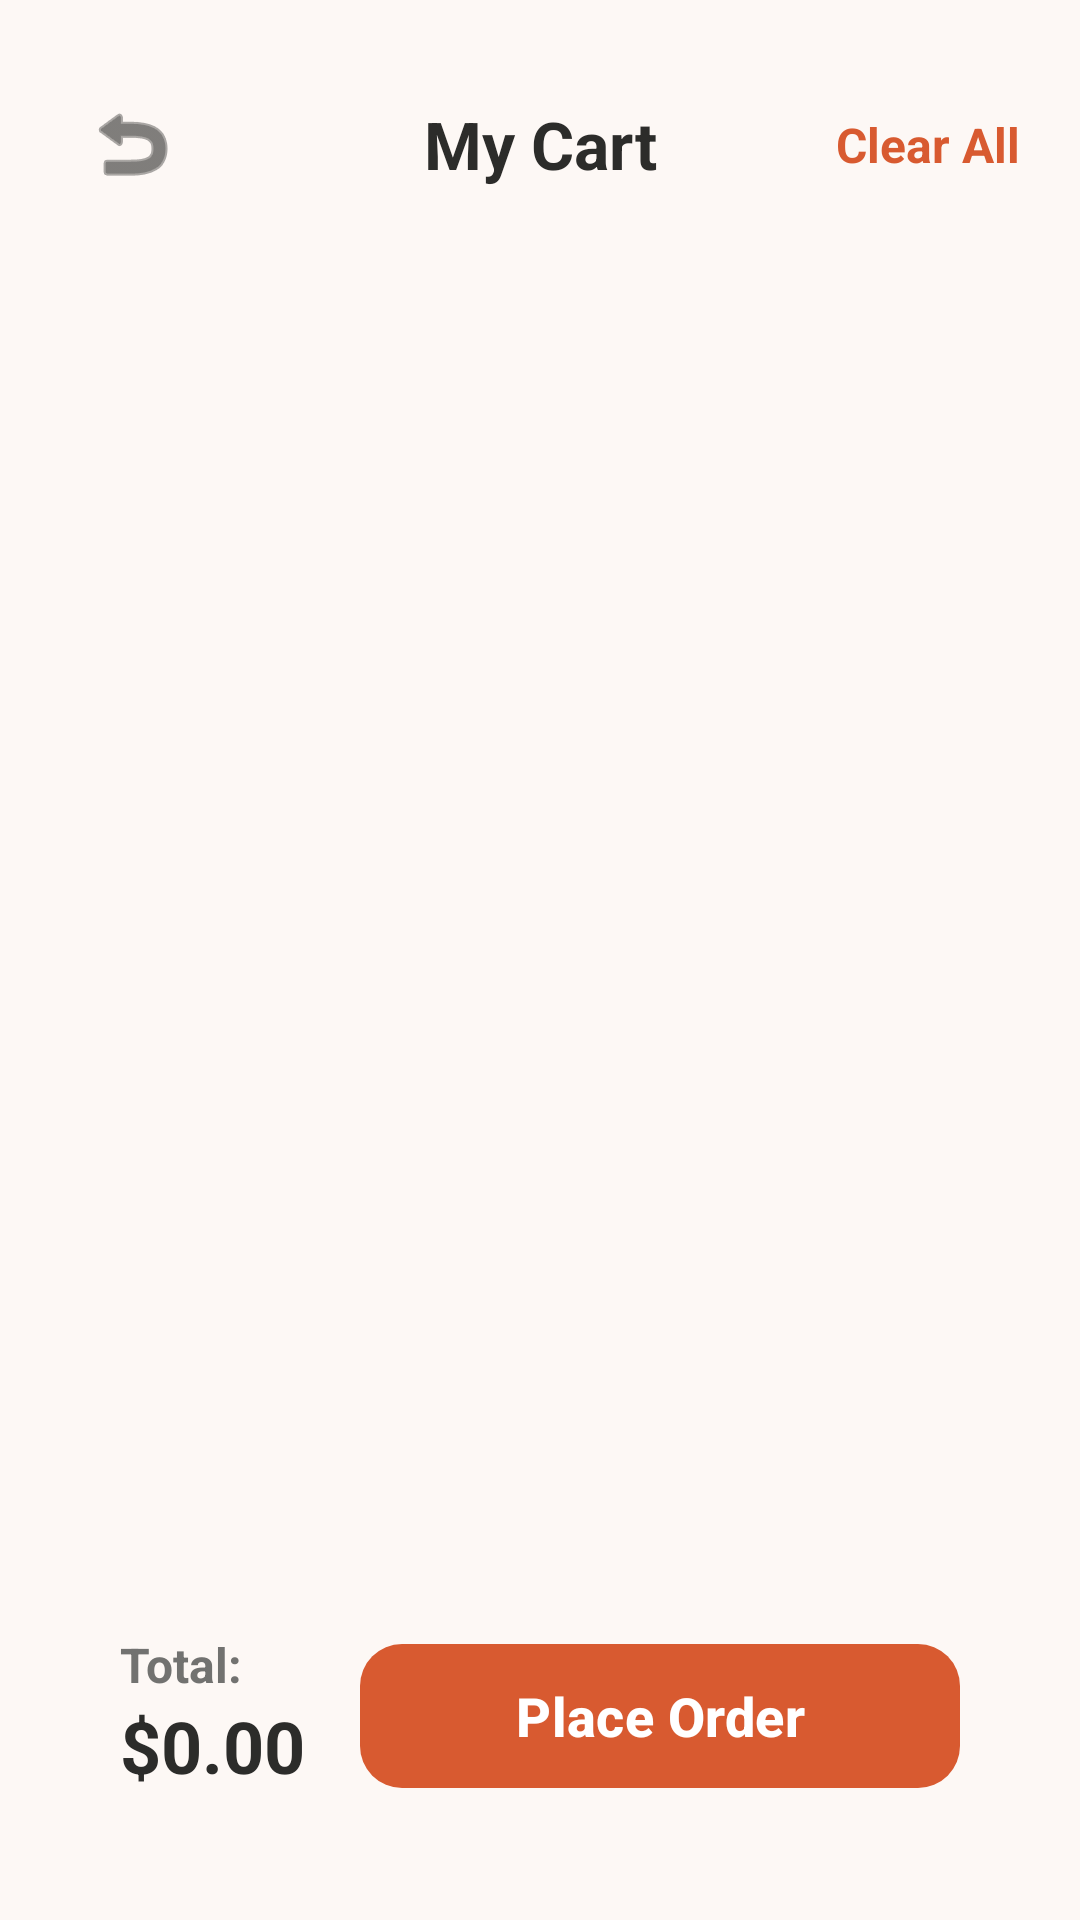

Produce the Android XML layout that renders to this screen, including the resource entries it uses.
<!-- AndroidManifest.xml: application theme Theme.TemiShoeStore -->
<!-- res/layout/activity_cart.xml -->
<?xml version="1.0" encoding="utf-8"?>
<androidx.constraintlayout.widget.ConstraintLayout xmlns:android="http://schemas.android.com/apk/res/android"
    xmlns:app="http://schemas.android.com/apk/res-auto"
    xmlns:tools="http://tools.android.com/tools"
    android:layout_width="match_parent"
    android:layout_height="match_parent"
    android:background="@color/bg_warm_peach"
    android:padding="20dp">

    
    <androidx.constraintlayout.widget.ConstraintLayout
        android:id="@+id/cart_toolbar"
        android:layout_width="match_parent"
        android:layout_height="56dp"
        app:layout_constraintEnd_toEndOf="parent"
        app:layout_constraintStart_toStartOf="parent"
        app:layout_constraintTop_toTopOf="parent">

        <ImageButton
            android:id="@+id/btn_cart_back"
            android:layout_width="48dp"
            android:layout_height="48dp"
            android:background="?attr/selectableItemBackgroundBorderless"
            android:src="@android:drawable/ic_menu_revert"
            app:layout_constraintBottom_toBottomOf="parent"
            app:layout_constraintStart_toStartOf="parent"
            app:layout_constraintTop_toTopOf="parent"
            app:tint="@color/text_primary" />

        <TextView
            android:id="@+id/text_cart_title"
            android:layout_width="wrap_content"
            android:layout_height="wrap_content"
            android:text="@string/my_cart"
            android:textColor="@color/text_primary"
            android:textSize="22sp"
            android:textStyle="bold"
            app:layout_constraintBottom_toBottomOf="parent"
            app:layout_constraintEnd_toEndOf="parent"
            app:layout_constraintStart_toStartOf="parent"
            app:layout_constraintTop_toTopOf="parent" />

        <TextView
            android:id="@+id/btn_clear_cart"
            android:layout_width="wrap_content"
            android:layout_height="wrap_content"
            android:clickable="true"
            android:focusable="true"
            android:text="Clear All"
            android:textColor="@color/coral_primary"
            android:textSize="16sp"
            android:textStyle="bold"
            app:layout_constraintBottom_toBottomOf="parent"
            app:layout_constraintEnd_toEndOf="parent"
            app:layout_constraintTop_toTopOf="parent" />
    </androidx.constraintlayout.widget.ConstraintLayout>

    
    <LinearLayout
        android:id="@+id/layout_empty_cart"
        android:layout_width="wrap_content"
        android:layout_height="wrap_content"
        android:gravity="center"
        android:orientation="vertical"
        android:visibility="gone"
        app:layout_constraintBottom_toBottomOf="parent"
        app:layout_constraintEnd_toEndOf="parent"
        app:layout_constraintStart_toStartOf="parent"
        app:layout_constraintTop_toTopOf="parent">

        <ImageView
            android:layout_width="80dp"
            android:layout_height="80dp"
            android:src="@android:drawable/ic_delete"
            app:tint="@color/gray_disabled" />

        <TextView
            android:layout_width="wrap_content"
            android:layout_height="wrap_content"
            android:layout_marginTop="16dp"
            android:text="@string/empty_cart"
            android:textColor="@color/text_secondary"
            android:textSize="18sp" />
    </LinearLayout>

    
    <androidx.recyclerview.widget.RecyclerView
        android:id="@+id/recycler_cart"
        android:layout_width="match_parent"
        android:layout_height="0dp"
        android:layout_marginTop="16dp"
        android:layout_marginBottom="16dp"
        app:layout_constraintBottom_toTopOf="@id/card_checkout_summary"
        app:layout_constraintEnd_toEndOf="parent"
        app:layout_constraintStart_toStartOf="parent"
        app:layout_constraintTop_toBottomOf="@id/cart_toolbar"
        tools:listitem="@layout/item_cart_row" />

    
    <androidx.constraintlayout.widget.ConstraintLayout
        android:id="@+id/card_checkout_summary"
        android:layout_width="match_parent"
        android:layout_height="wrap_content"
        android:background="@drawable/glass_card_bg"
        android:padding="20dp"
        app:layout_constraintBottom_toBottomOf="parent"
        app:layout_constraintEnd_toEndOf="parent"
        app:layout_constraintStart_toStartOf="parent">

        <TextView
            android:id="@+id/label_total"
            android:layout_width="wrap_content"
            android:layout_height="wrap_content"
            android:text="@string/total_label"
            android:textColor="@color/text_secondary"
            android:textSize="16sp"
            android:textStyle="bold"
            app:layout_constraintStart_toStartOf="parent"
            app:layout_constraintTop_toTopOf="parent" />

        <TextView
            android:id="@+id/text_cart_total_price"
            android:layout_width="wrap_content"
            android:layout_height="wrap_content"
            android:text="$0.00"
            android:textColor="@color/text_primary"
            android:textSize="24sp"
            android:textStyle="bold"
            app:layout_constraintStart_toStartOf="parent"
            app:layout_constraintTop_toBottomOf="@id/label_total" />

        <com.google.android.material.button.MaterialButton
            android:id="@+id/btn_place_order"
            android:layout_width="200dp"
            android:layout_height="56dp"
            android:text="@string/place_order"
            android:textSize="18sp"
            android:textStyle="bold"
            app:cornerRadius="14dp"
            app:layout_constraintBottom_toBottomOf="parent"
            app:layout_constraintEnd_toEndOf="parent"
            app:layout_constraintTop_toTopOf="parent" />

    </androidx.constraintlayout.widget.ConstraintLayout>

</androidx.constraintlayout.widget.ConstraintLayout>
<!-- res/layout/item_cart_row.xml (included above) -->
<?xml version="1.0" encoding="utf-8"?>
<androidx.constraintlayout.widget.ConstraintLayout xmlns:android="http://schemas.android.com/apk/res/android"
    xmlns:app="http://schemas.android.com/apk/res-auto"
    xmlns:tools="http://tools.android.com/tools"
    android:layout_width="match_parent"
    android:layout_height="100dp"
    android:layout_marginVertical="8dp"
    android:background="@drawable/glass_card_bg"
    android:padding="12dp">

    
    <FrameLayout
        android:id="@+id/cart_row_thumb_container"
        android:layout_width="80dp"
        android:layout_height="match_parent"
        app:layout_constraintBottom_toBottomOf="parent"
        app:layout_constraintStart_toStartOf="parent"
        app:layout_constraintTop_toTopOf="parent">

        <ImageView
            android:id="@+id/cart_row_shoe_fill"
            android:layout_width="match_parent"
            android:layout_height="match_parent"
            android:scaleType="fitCenter"
            android:src="@drawable/shoe_sneaker_low_side_fill" />

        <ImageView
            android:id="@+id/cart_row_shoe_details"
            android:layout_width="match_parent"
            android:layout_height="match_parent"
            android:scaleType="fitCenter"
            android:src="@drawable/shoe_sneaker_low_side_details" />
    </FrameLayout>

    
    <TextView
        android:id="@+id/cart_row_name"
        android:layout_width="wrap_content"
        android:layout_height="wrap_content"
        android:layout_marginStart="12dp"
        android:text="Air Runner 2"
        android:textColor="@color/text_primary"
        android:textSize="18sp"
        android:textStyle="bold"
        app:layout_constraintStart_toEndOf="@id/cart_row_thumb_container"
        app:layout_constraintTop_toTopOf="parent" />

    
    <TextView
        android:id="@+id/cart_row_details"
        android:layout_width="wrap_content"
        android:layout_height="wrap_content"
        android:layout_marginStart="12dp"
        android:layout_marginTop="4dp"
        android:text="Color: Coral | Size: 9 | Qty: 1"
        android:textColor="@color/text_secondary"
        android:textSize="13sp"
        app:layout_constraintStart_toEndOf="@id/cart_row_thumb_container"
        app:layout_constraintTop_toBottomOf="@id/cart_row_name" />

    
    <TextView
        android:id="@+id/cart_row_price"
        android:layout_width="wrap_content"
        android:layout_height="wrap_content"
        android:layout_marginStart="12dp"
        android:layout_marginTop="4dp"
        android:text="$89.99"
        android:textColor="@color/coral_primary"
        android:textSize="15sp"
        android:textStyle="bold"
        app:layout_constraintStart_toEndOf="@id/cart_row_thumb_container"
        app:layout_constraintTop_toBottomOf="@id/cart_row_details" />

    
    <LinearLayout
        android:id="@+id/cart_row_controls"
        android:layout_width="wrap_content"
        android:layout_height="wrap_content"
        android:orientation="horizontal"
        android:gravity="center_vertical"
        app:layout_constraintBottom_toBottomOf="parent"
        app:layout_constraintEnd_toEndOf="parent"
        app:layout_constraintTop_toTopOf="parent">

        <ImageButton
            android:id="@+id/btn_cart_qty_minus"
            android:layout_width="36dp"
            android:layout_height="36dp"
            android:background="?attr/selectableItemBackgroundBorderless"
            android:src="@drawable/ic_minus"
            app:tint="@color/text_primary" />

        <TextView
            android:id="@+id/text_cart_qty_value"
            android:layout_width="32dp"
            android:layout_height="wrap_content"
            android:gravity="center"
            android:text="1"
            android:textColor="@color/text_primary"
            android:textSize="16sp"
            android:textStyle="bold" />

        <ImageButton
            android:id="@+id/btn_cart_qty_plus"
            android:layout_width="36dp"
            android:layout_height="36dp"
            android:background="?attr/selectableItemBackgroundBorderless"
            android:src="@drawable/ic_plus"
            app:tint="@color/text_primary" />

        <ImageButton
            android:id="@+id/btn_delete_cart_row"
            android:layout_width="40dp"
            android:layout_height="40dp"
            android:layout_marginStart="12dp"
            android:background="?attr/selectableItemBackgroundBorderless"
            android:src="@android:drawable/ic_menu_delete"
            app:tint="@color/coral_primary" />
    </LinearLayout>

</androidx.constraintlayout.widget.ConstraintLayout>
<!-- resources referenced by this layout -->
<resources>
  <color name="bg_warm_peach">#FDF8F5</color>
  <color name="coral_primary">#D85A30</color>
  <color name="gray_disabled">#CCCCCC</color>
  <color name="text_primary">#2C2C2A</color>
  <color name="text_secondary">#727270</color>
  <!-- drawable shoe_sneaker_low_side_details (drawable) -->
  <vector xmlns:android="http://schemas.android.com/apk/res/android"
      android:width="200dp"
      android:height="200dp"
      android:viewportWidth="200"
      android:viewportHeight="200">
      
      
      <path
          android:strokeColor="#2C2C2A"
          android:strokeWidth="3.5"
          android:strokeLineCap="round"
          android:strokeLineJoin="round"
          android:pathData="M30,120 C30,120 40,85 65,85 C90,85 105,70 120,65 C135,60 160,85 170,95 C180,105 185,120 185,125 C185,127 180,135 175,135 C170,135 30,135 30,135 Z" />
  
      
      <path
          android:strokeColor="#2C2C2A"
          android:strokeWidth="3.5"
          android:strokeLineCap="round"
          android:pathData="M30,123 L180,123 M35,130 L175,130" />
  
      
      <path
          android:strokeColor="#2C2C2A"
          android:strokeWidth="3"
          android:strokeLineCap="round"
          android:pathData="M100,73 C100,73 110,80 115,88 M110,68 C110,68 120,75 125,83 M118,65 L125,75" />
  
      
      <path
          android:strokeColor="#2C2C2A"
          android:strokeWidth="2.5"
          android:strokeLineCap="round"
          android:pathData="M65,85 C65,85 75,98 85,98 C95,98 100,73 100,73" />
          
      
      <path
          android:strokeColor="#2C2C2A"
          android:strokeWidth="2.5"
          android:strokeLineCap="round"
          android:pathData="M38,105 C42,108 50,108 55,108" />
  </vector>
  <!-- drawable shoe_sneaker_low_side_fill (drawable) -->
  <vector xmlns:android="http://schemas.android.com/apk/res/android"
      android:width="200dp"
      android:height="200dp"
      android:viewportWidth="200"
      android:viewportHeight="200">
      
      <path
          android:fillColor="#FFFFFF"
          android:pathData="M30,120 C30,120 40,85 65,85 C90,85 105,70 120,65 C135,60 160,85 170,95 C180,105 185,120 185,125 C185,127 180,135 175,135 C170,135 30,135 30,135 Z" />
  </vector>
  <string name="empty_cart">Your cart is empty.</string>
  <string name="my_cart">My Cart</string>
  <string name="place_order">Place Order</string>
  <string name="total_label">Total:</string>
  <style name="Theme.TemiShoeStore" parent="Theme.Material3.DayNight.NoActionBar">
          
          <item name="colorPrimary">@color/coral_primary</item>
          <item name="colorOnPrimary">@color/text_on_primary</item>
          <item name="android:windowBackground">@color/bg_warm_peach</item>
          <item name="android:statusBarColor">@color/bg_warm_peach</item>
          <item name="android:windowLightStatusBar">true</item>
          
          
          <item name="android:navigationBarColor">@color/bg_warm_peach</item>
          <item name="android:windowLightNavigationBar">true</item>
      </style>
  <color name="text_on_primary">#FFFFFF</color>
</resources>
